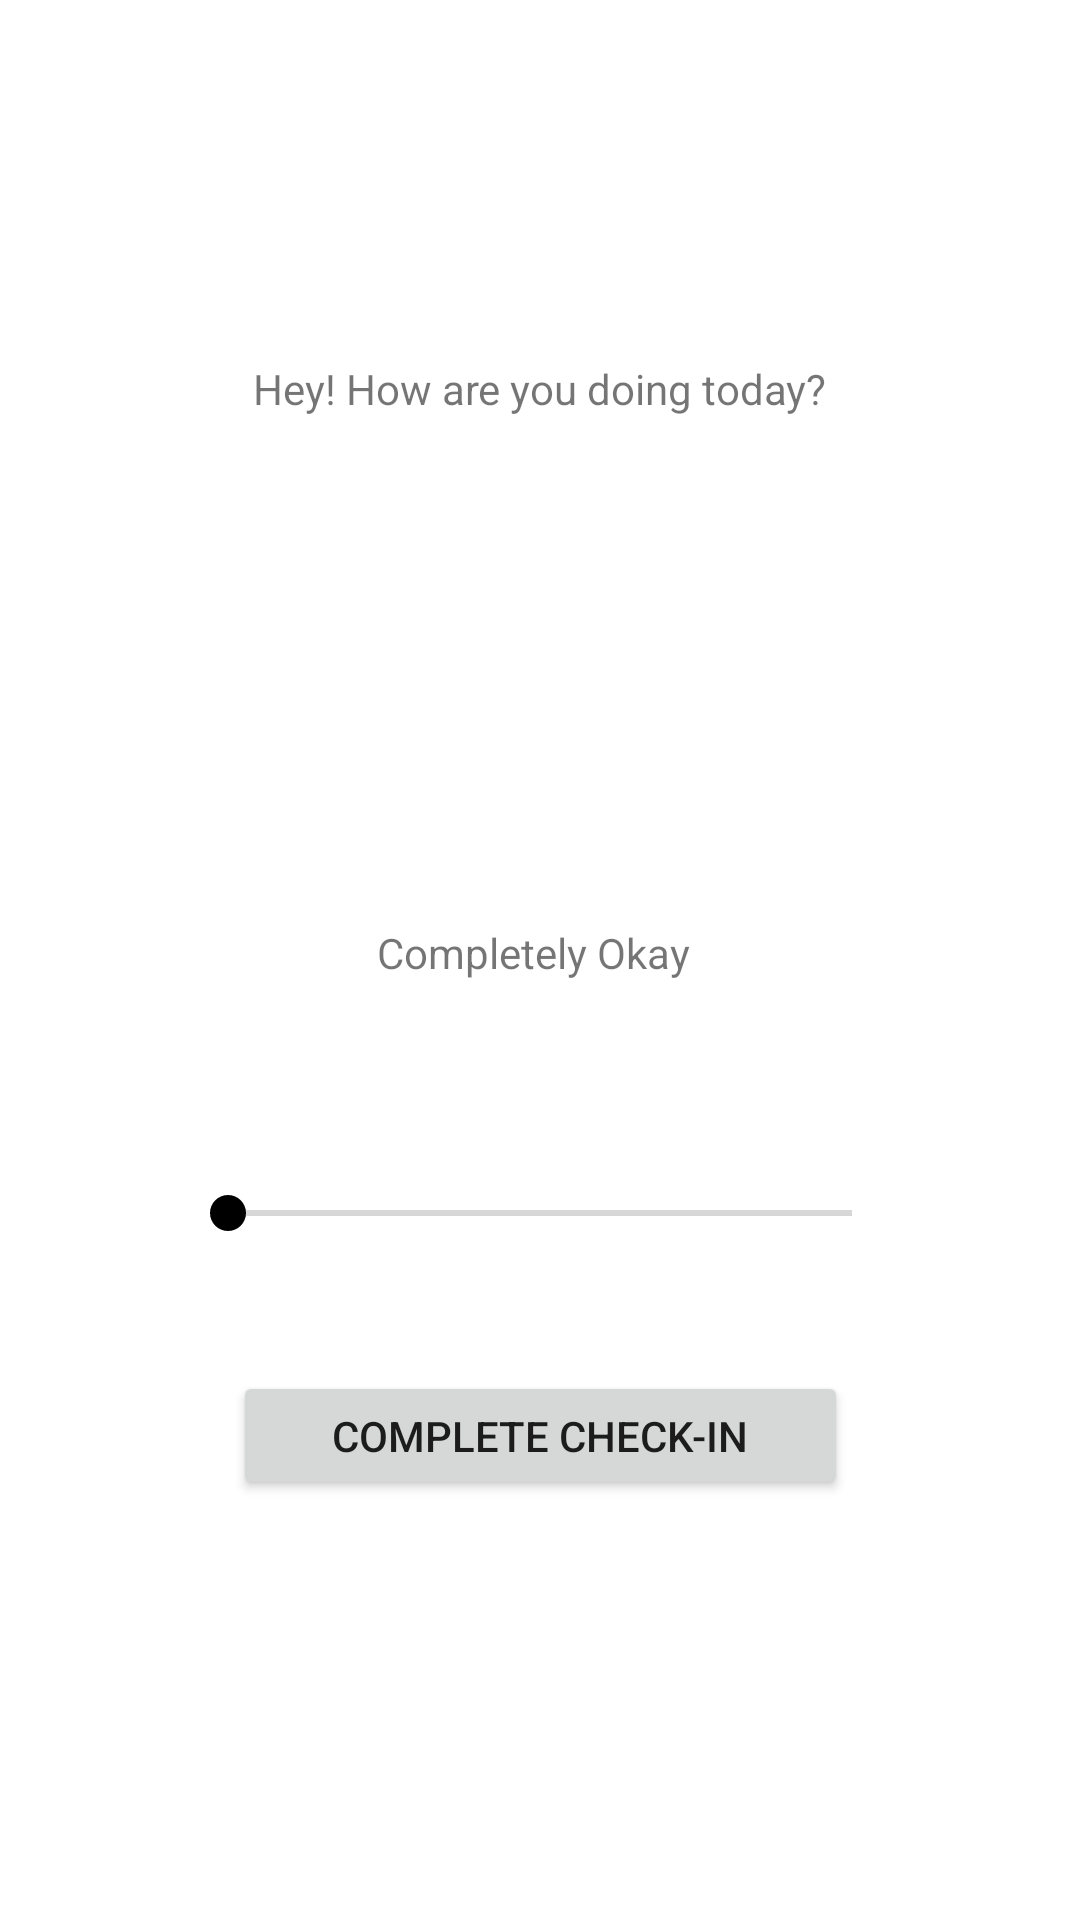

Android layout source for this screen:
<!-- AndroidManifest.xml: application theme Theme.Final_project -->
<!-- res/layout/fragment_add.xml -->
<?xml version="1.0" encoding="utf-8"?>
<androidx.constraintlayout.widget.ConstraintLayout xmlns:android="http://schemas.android.com/apk/res/android"
    xmlns:app="http://schemas.android.com/apk/res-auto"
    xmlns:tools="http://schemas.android.com/tools"
    android:layout_width="match_parent"
    android:layout_height="match_parent"
    android:background="@color/white"
    tools:context=".Add">


    <TextView
        android:id="@+id/textView"
        android:layout_width="wrap_content"
        android:layout_height="wrap_content"
        android:layout_marginTop="120dp"
        android:layout_marginBottom="59dp"
        android:text="Hey! How are you doing today?"
        app:layout_constraintBottom_toTopOf="@+id/imageView"
        app:layout_constraintEnd_toEndOf="parent"
        app:layout_constraintStart_toStartOf="parent"
        app:layout_constraintTop_toTopOf="parent" />

    <TextView
        android:id="@+id/mood_text"
        android:layout_width="109dp"
        android:layout_height="0dp"
        android:layout_marginBottom="32dp"
        android:text="Completely Okay"
        app:layout_constraintBottom_toTopOf="@+id/seekbar"
        app:layout_constraintEnd_toEndOf="parent"
        app:layout_constraintStart_toStartOf="parent"
        app:layout_constraintTop_toBottomOf="@+id/imageView" />

    <ImageView
        android:id="@+id/imageView"
        android:layout_width="174dp"
        android:layout_height="76dp"
        android:layout_marginBottom="34dp"
        android:src="@drawable/wow"
        app:layout_constraintBottom_toTopOf="@+id/mood_text"
        app:layout_constraintEnd_toEndOf="parent"
        app:layout_constraintStart_toStartOf="parent"
        app:layout_constraintTop_toBottomOf="@+id/textView" />

    <SeekBar
        android:id="@+id/seekbar"
        android:layout_width="0dp"
        android:layout_height="0dp"
        android:layout_marginStart="60dp"
        android:layout_marginEnd="60dp"
        android:layout_marginBottom="31dp"
        android:thumbTint="@color/black"
        app:layout_constraintBottom_toTopOf="@+id/button"
        app:layout_constraintEnd_toEndOf="parent"
        app:layout_constraintStart_toStartOf="parent"
        app:layout_constraintTop_toBottomOf="@+id/mood_text" />

    <Button
        android:id="@+id/button"
        android:layout_width="205dp"
        android:layout_height="0dp"
        android:layout_marginBottom="140dp"
        android:text="Complete Check-In"
        app:layout_constraintBottom_toBottomOf="parent"
        app:layout_constraintEnd_toEndOf="parent"
        app:layout_constraintStart_toStartOf="parent"
        app:layout_constraintTop_toBottomOf="@+id/seekbar" />

</androidx.constraintlayout.widget.ConstraintLayout>
<!-- resources referenced by this layout -->
<resources>
  <color name="black">#FF000000</color>
  <color name="white">#FFFFFFFF</color>
  <style name="Theme.Final_project" parent="Theme.MaterialComponents.DayNight.DarkActionBar">
          
          <item name="colorPrimary">@color/nav_bar</item>
          <item name="colorPrimaryVariant">@color/action_bar</item>
          <item name="colorOnPrimary">@color/white</item>
          
          <item name="colorSecondary">@color/teal_200</item>
          <item name="colorSecondaryVariant">@color/teal_700</item>
          <item name="colorOnSecondary">@color/black</item>
          
          <item name="android:statusBarColor">?attr/colorPrimaryVariant</item>
          
      </style>
  <color name="nav_bar">#8BA4EE</color>
  <color name="action_bar">#6384E8</color>
  <color name="teal_200">#FF03DAC5</color>
  <color name="teal_700">#FF018786</color>
</resources>
